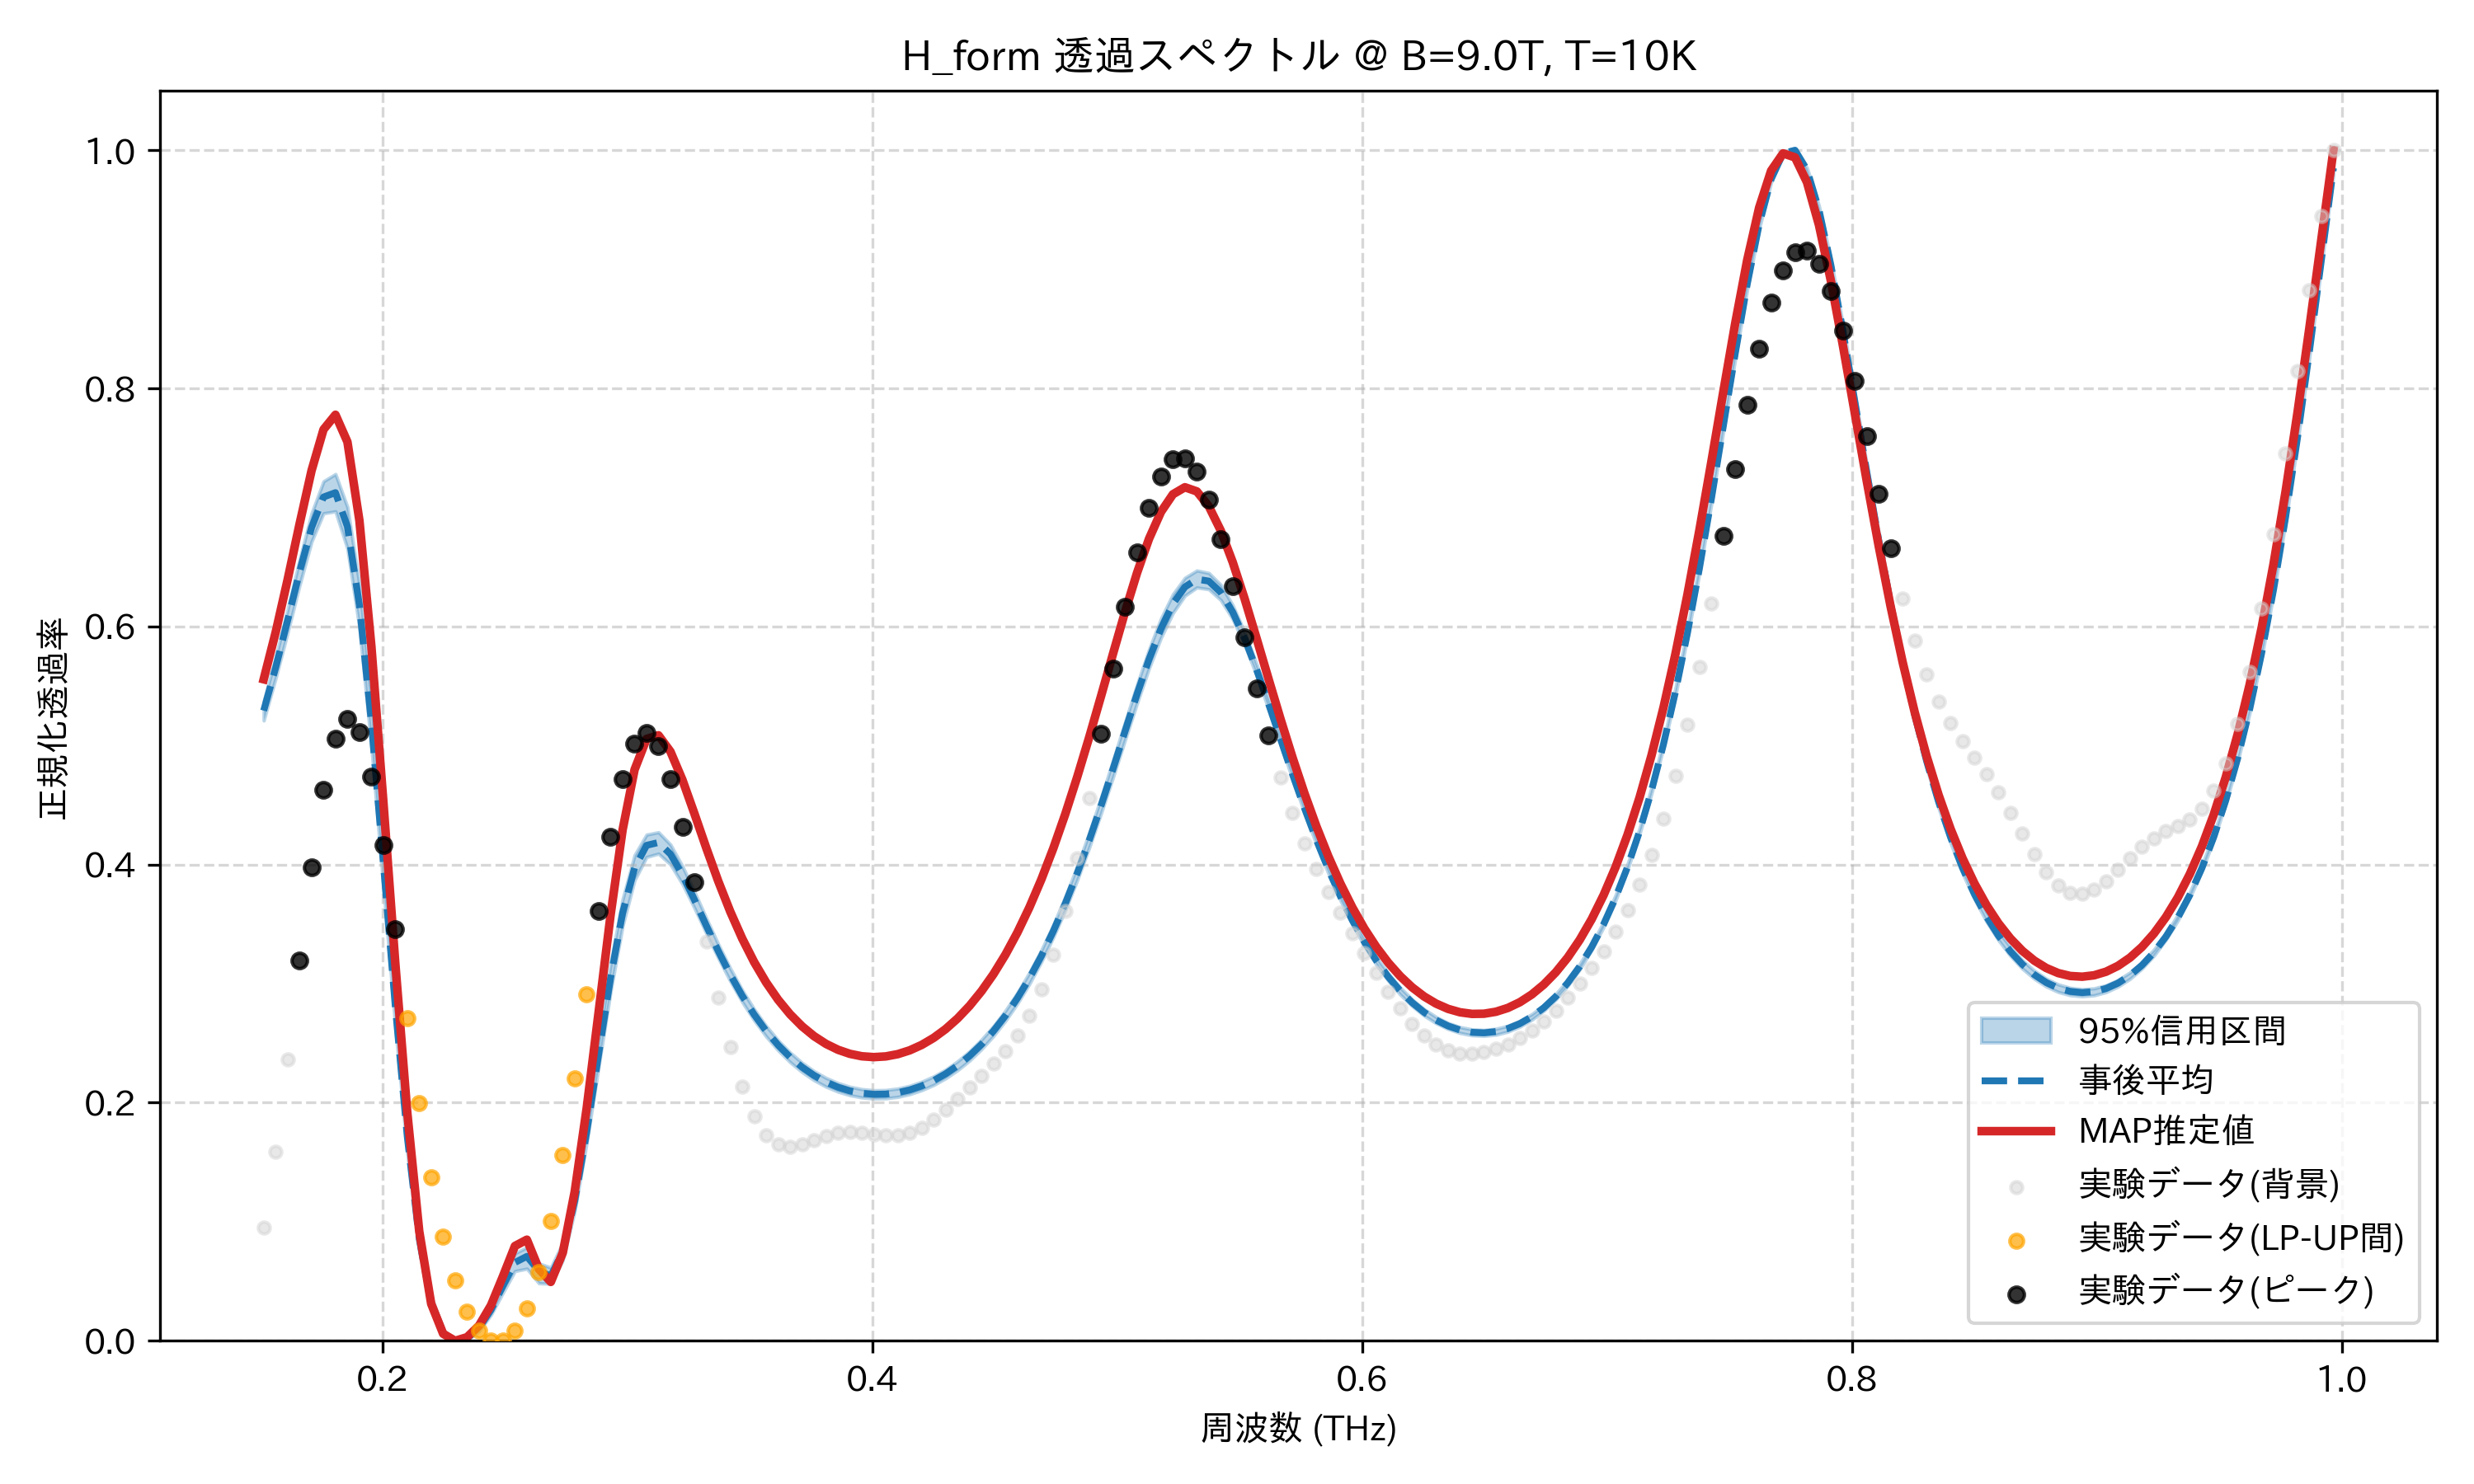

Source data for this figure (header and first rows):
frequency_thz, mean_transmission, map_transmission, lower_95, upper_95, observed_normalized
0.1514, 0.5293, 0.5556, 0.521, 0.5371, 0.09487
0.1563, 0.5655, 0.5951, 0.5565, 0.5738, 0.1589
0.1612, 0.6052, 0.6393, 0.5948, 0.6143, 0.2363
0.1661, 0.646, 0.6861, 0.6346, 0.6559, 0.3191
0.171, 0.6831, 0.7309, 0.6712, 0.695, 0.3976
0.1759, 0.7087, 0.7654, 0.695, 0.7219, 0.4625
0.1808, 0.7124, 0.7778, 0.6967, 0.728, 0.5059
0.1856, 0.6838, 0.755, 0.6653, 0.7002, 0.5227
0.1905, 0.6179, 0.689, 0.5991, 0.6354, 0.5114
0.1954, 0.5194, 0.5834, 0.4993, 0.5379, 0.4741
0.2003, 0.4017, 0.4532, 0.3821, 0.4193, 0.4162
0.2052, 0.2811, 0.3173, 0.264, 0.2972, 0.3456
0.2101, 0.1717, 0.1919, 0.1578, 0.1857, 0.2708
0.2149, 0.08586, 0.09208, 0.07525, 0.09582, 0.1995
0.2198, 0.03202, 0.03108, 0.02637, 0.03789, 0.1375
0.2247, 0.007251, 0.005919, 0.005125, 0.009457, 0.08771
0.2296, 0.0, 0.0, 0.0, 0.0, 0.05048
0.2345, 0.002058, 0.00303, 0.0006039, 0.003354, 0.02457
0.2394, 0.0108, 0.01278, 0.008083, 0.01337, 0.008229
0.2443, 0.0259, 0.02986, 0.02183, 0.03009, 0.0001392
0.2491, 0.04625, 0.05423, 0.0404, 0.05241, 0.0
0.254, 0.06577, 0.07963, 0.05855, 0.0735, 0.008568
0.2589, 0.07092, 0.08495, 0.06058, 0.07857, 0.0273
0.2638, 0.05868, 0.06034, 0.04839, 0.06501, 0.05771
0.2687, 0.05443, 0.04946, 0.04785, 0.06149, 0.1007
0.2736, 0.07495, 0.07399, 0.06777, 0.08245, 0.1558
0.2785, 0.1176, 0.1255, 0.1094, 0.1267, 0.2207
0.2833, 0.1754, 0.1956, 0.1666, 0.1859, 0.2911
0.2882, 0.2409, 0.2764, 0.2307, 0.252, 0.3609
0.2931, 0.3052, 0.3581, 0.2937, 0.3166, 0.4233
0.298, 0.3594, 0.4291, 0.3484, 0.3709, 0.4717
0.3029, 0.3971, 0.4797, 0.3868, 0.4079, 0.5014
0.3078, 0.4161, 0.5055, 0.4063, 0.4252, 0.5104
0.3127, 0.4185, 0.5086, 0.4092, 0.4272, 0.4996
0.3175, 0.4088, 0.4949, 0.4001, 0.4168, 0.4719
0.3224, 0.3915, 0.4712, 0.3837, 0.3987, 0.432
0.3273, 0.3705, 0.4429, 0.3636, 0.3773, 0.3849
0.3322, 0.3486, 0.4138, 0.3422, 0.3549, 0.3357
0.3371, 0.3273, 0.3859, 0.3214, 0.3331, 0.2885
0.342, 0.3076, 0.3605, 0.3021, 0.3128, 0.2469
0.3468, 0.2897, 0.3378, 0.2846, 0.2946, 0.2132
0.3517, 0.274, 0.318, 0.2691, 0.2785, 0.1884
0.3566, 0.2602, 0.301, 0.2556, 0.2645, 0.1727
0.3615, 0.2484, 0.2865, 0.244, 0.2524, 0.1649
0.3664, 0.2383, 0.2743, 0.2341, 0.2421, 0.1631
0.3713, 0.2299, 0.2641, 0.2257, 0.2336, 0.1651
0.3762, 0.2229, 0.2559, 0.2189, 0.2265, 0.1687
0.381, 0.2173, 0.2494, 0.2135, 0.2209, 0.1722
0.3859, 0.213, 0.2445, 0.2093, 0.2165, 0.1745
0.3908, 0.2099, 0.241, 0.2063, 0.2134, 0.1754
0.3957, 0.2079, 0.239, 0.2044, 0.2114, 0.1748
0.4006, 0.207, 0.2383, 0.2035, 0.2105, 0.1736
0.4055, 0.2072, 0.2389, 0.2037, 0.2106, 0.1726
0.4104, 0.2084, 0.2408, 0.2049, 0.2119, 0.1728
0.4152, 0.2107, 0.244, 0.2071, 0.2142, 0.1748
0.4201, 0.2141, 0.2485, 0.2105, 0.2176, 0.1791
0.425, 0.2186, 0.2544, 0.2149, 0.2221, 0.1857
0.4299, 0.2242, 0.2618, 0.2204, 0.2278, 0.194
0.4348, 0.2311, 0.2707, 0.2273, 0.2348, 0.2033
0.4397, 0.2394, 0.2813, 0.2354, 0.2432, 0.213
... 114 more rows
